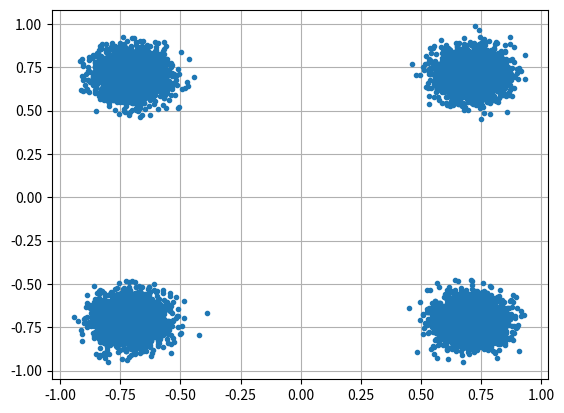

Write the Python code that produced this figure.
import numpy as np
import matplotlib.pyplot as plt

num_symbols = 10000

# x_symbols array will contain complex numbers representing the QPSK symbols. Each symbol will be a complex number with a magnitude of 1 and a phase angle corresponding to one of the four QPSK constellation points (45, 135, 225, or 315 degrees)
x_int = np.random.randint(0, 4, num_symbols) # 0 to 3
x_degrees = x_int*360/4.0 + 45 # 45, 135, 225, 315 degrees
x_radians = x_degrees*np.pi/180.0 # sin() and cos() takes in radians
x_symbols = np.cos(x_radians) + 1j*np.sin(x_radians) # this produces our QPSK complex symbols
n = (np.random.randn(num_symbols) + 1j*np.random.randn(num_symbols))/np.sqrt(2) # AWGN with unity power
r = x_symbols + n * np.sqrt(0.01) # noise power of 0.01
print(r)
plt.plot(np.real(r), np.imag(r), '.')
plt.grid(True)
plt.savefig("fake_iq.png")
plt.show()

# Now save to an IQ file
print(type(r[0])) # Check data type.  Oops it's 128 not 64!
r = r.astype(np.complex64) # Convert to 64
print(type(r[0])) # Verify it's 64
r.tofile('qpsk_in_noise.iq') # Save to file